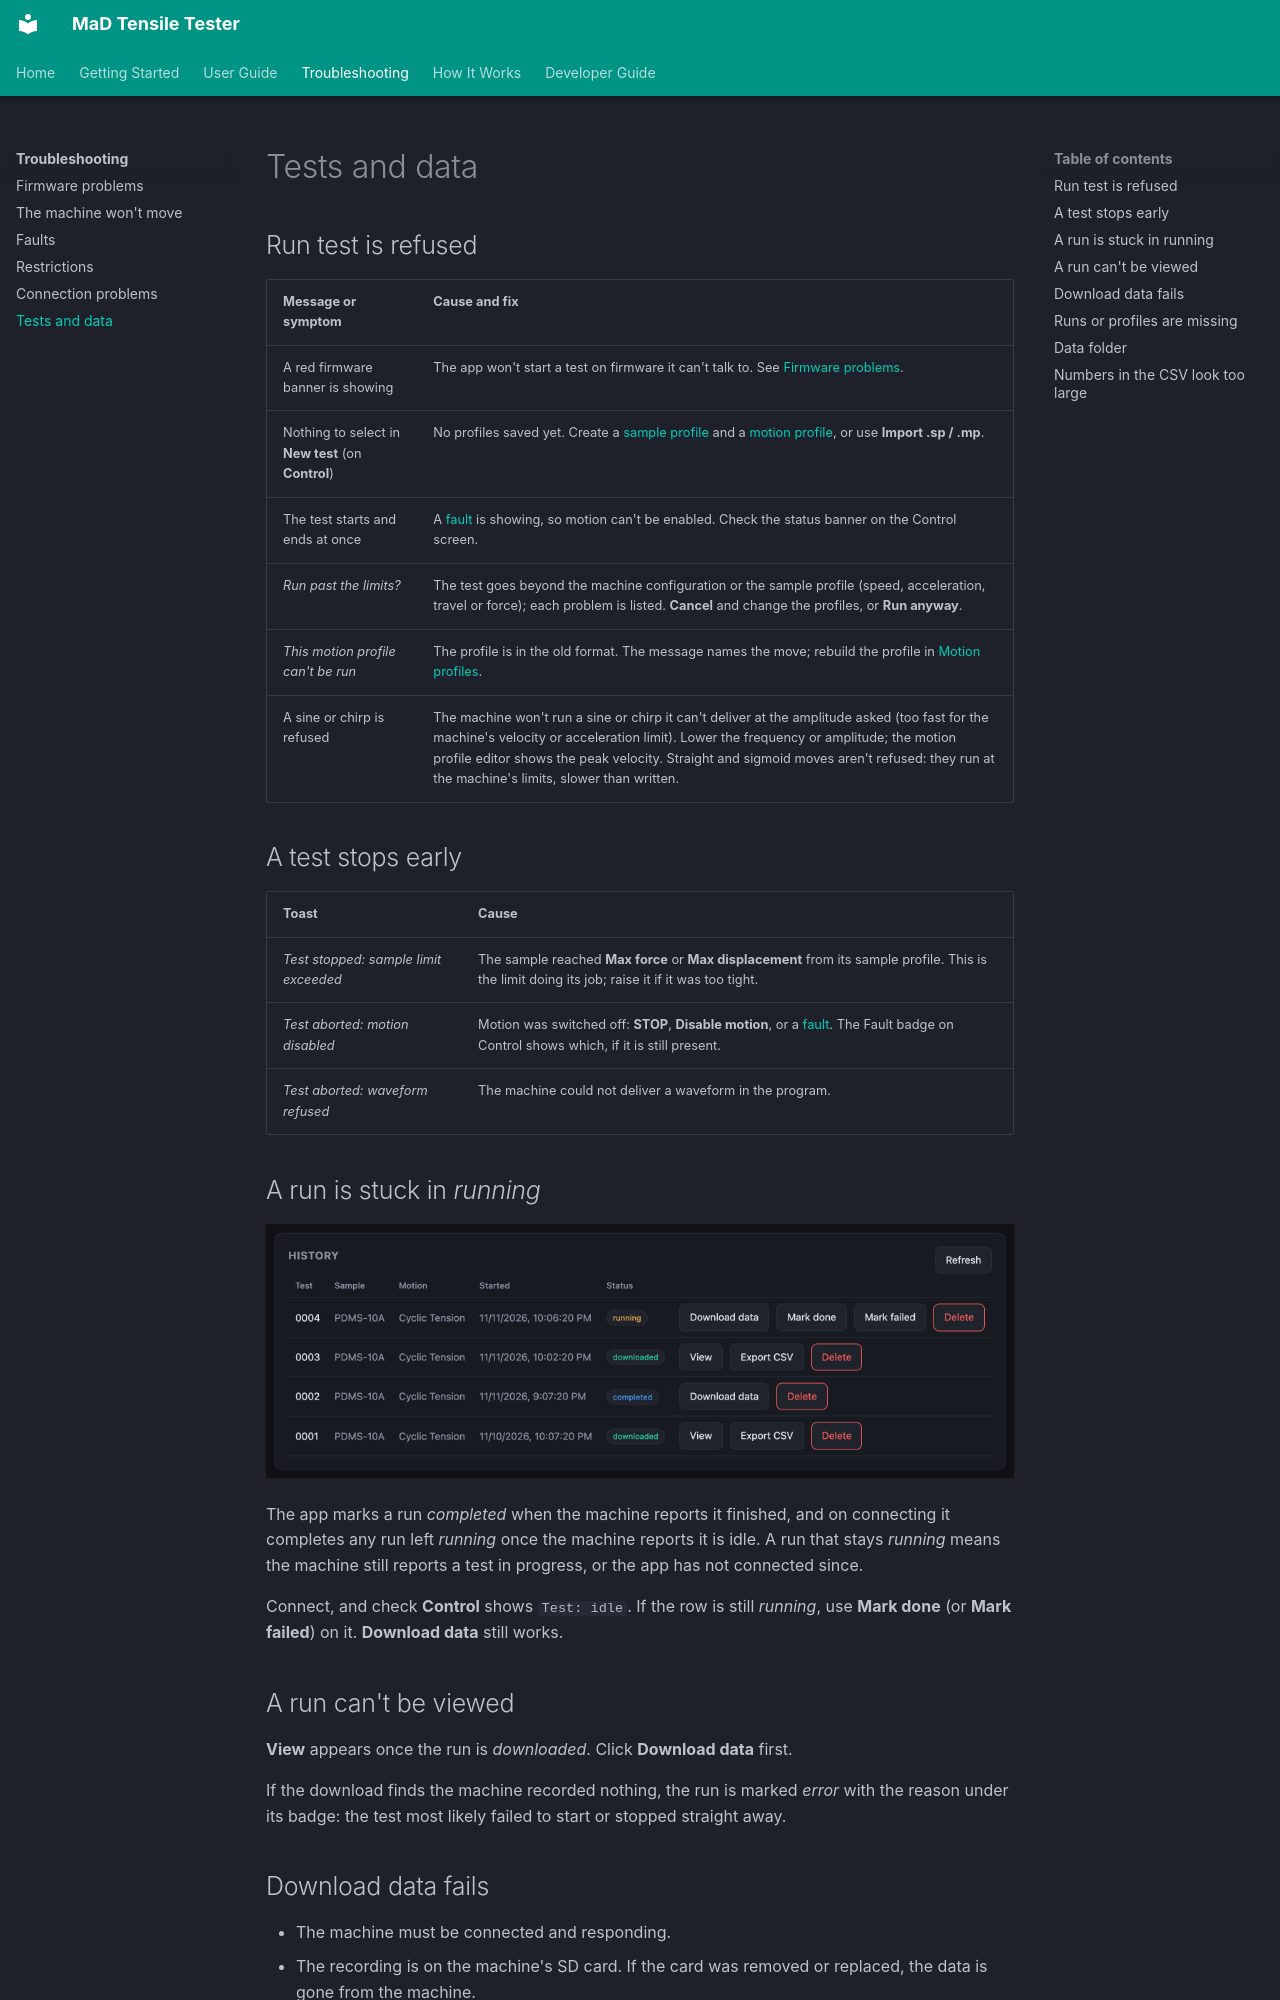

repository: RileyMcCarthy/MaD · page: troubleshooting/tests-and-data/index.html · generator: mkdocs

# Tests and data

## Run test is refused

| Message or symptom | Cause and fix |
|---|---|
| A red firmware banner is showing | The app won't start a test on firmware it can't talk to. See [Firmware problems](firmware.md). |
| Nothing to select in **New test** (on **Control**) | No profiles saved yet. Create a [sample profile](../user-guide/sample-profiles.md) and a [motion profile](../user-guide/motion-profiles.md), or use **Import .sp / .mp**. |
| The test starts and ends at once | A [fault](faults.md) is showing, so motion can't be enabled. Check the status banner on the Control screen. |
| *Run past the limits?* | The test goes beyond the machine configuration or the sample profile (speed, acceleration, travel or force); each problem is listed. **Cancel** and change the profiles, or **Run anyway**. |
| *This motion profile can't be run* | The profile is in the old format. The message names the move; rebuild the profile in [Motion profiles](../user-guide/motion-profiles.md). |
| A sine or chirp is refused | The machine won't run a sine or chirp it can't deliver at the amplitude asked (too fast for the machine's velocity or acceleration limit). Lower the frequency or amplitude; the motion profile editor shows the peak velocity. Straight and sigmoid moves aren't refused: they run at the machine's limits, slower than written. |

## A test stops early

| Toast | Cause |
|---|---|
| *Test stopped: sample limit exceeded* | The sample reached **Max force** or **Max displacement** from its sample profile. This is the limit doing its job; raise it if it was too tight. |
| *Test aborted: motion disabled* | Motion was switched off: **STOP**, **Disable motion**, or a [fault](faults.md). The Fault badge on Control shows which, if it is still present. |
| *Test aborted: waveform refused* | The machine could not deliver a waveform in the program. |

## A run is stuck in *running*

![History with a run still marked running](../assets/screenshots/test-runs-history.png)

The app marks a run *completed* when the machine reports it finished, and on
connecting it completes any run left *running* once the machine reports it is
idle. A run that stays *running* means the machine still reports a test in
progress, or the app has not connected since.

Connect, and check **Control** shows `Test: idle`. If the row is still
*running*, use **Mark done** (or **Mark failed**) on it. **Download data**
still works.
